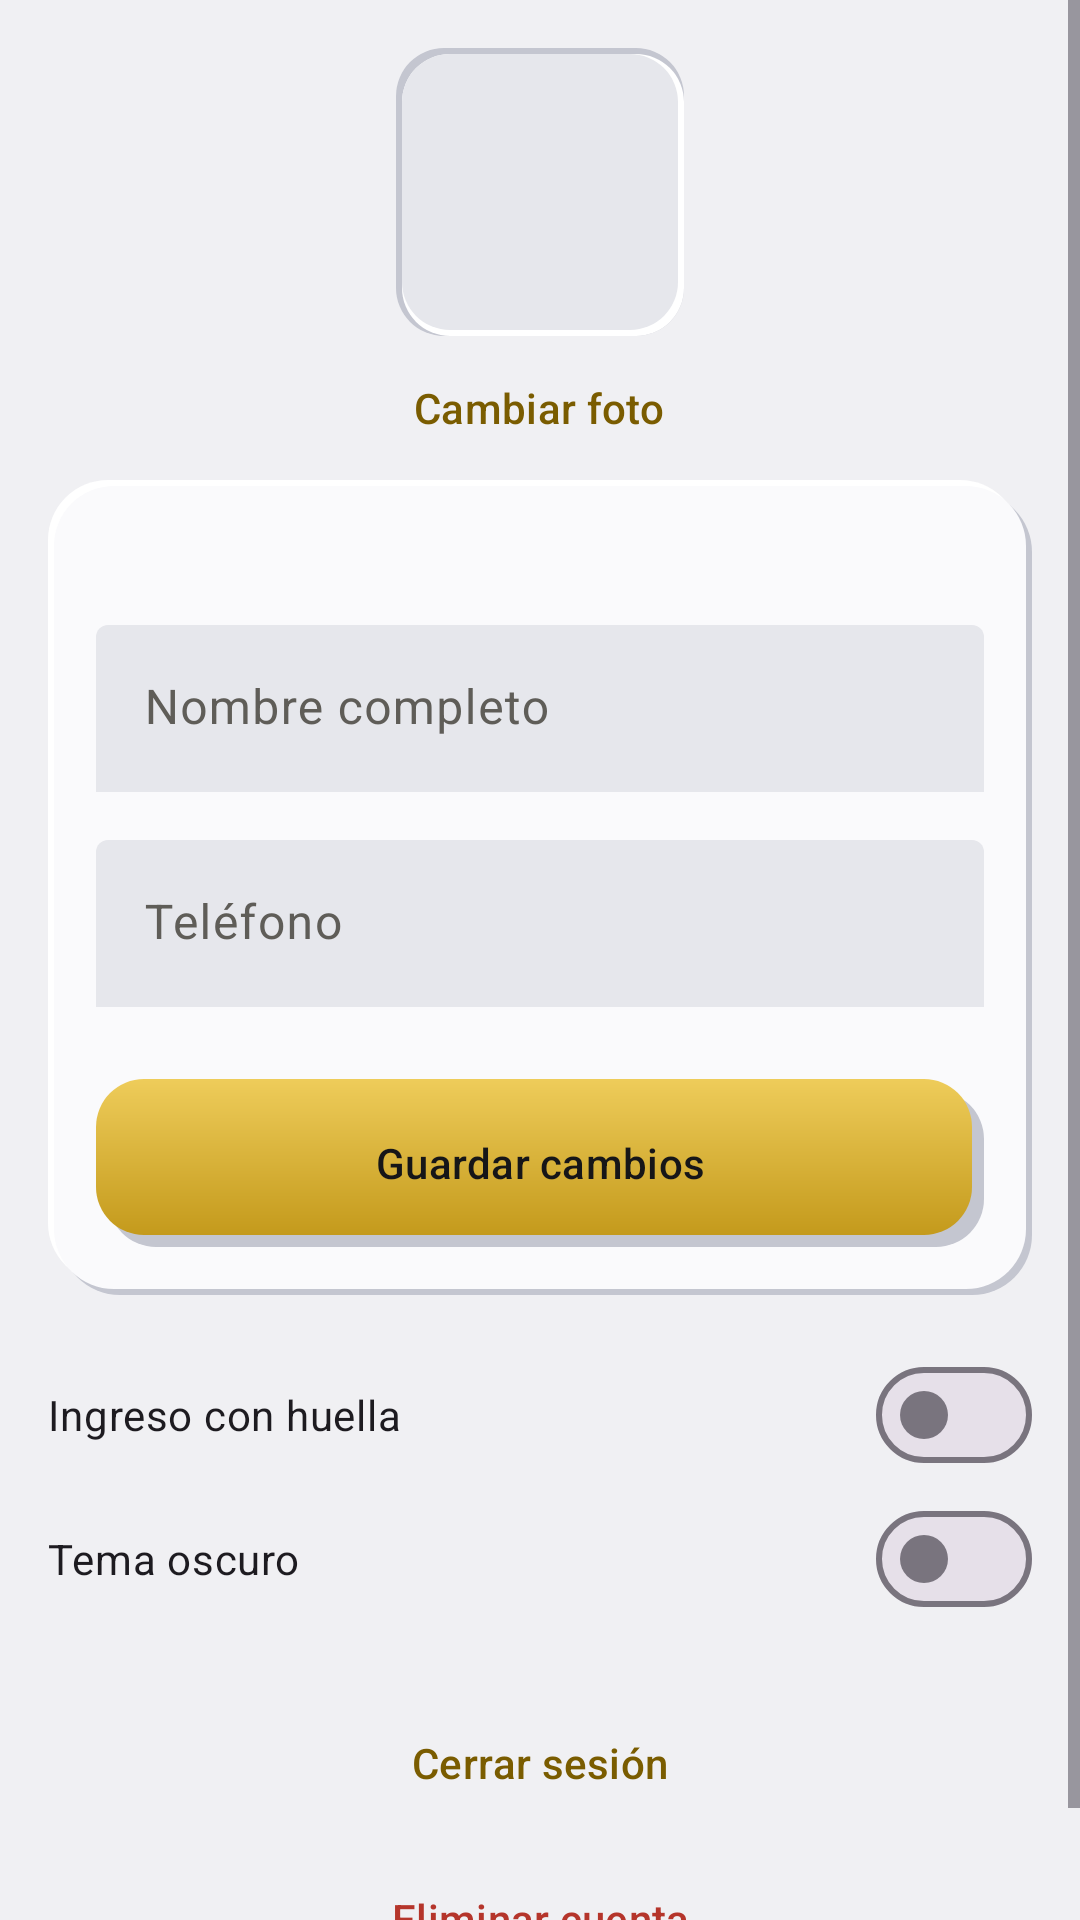

Produce the Android XML layout that renders to this screen, including the resource entries it uses.
<!-- AndroidManifest.xml: application theme Theme.CasaLista -->
<!-- res/layout/fragment_profile.xml -->
<?xml version="1.0" encoding="utf-8"?>
<ScrollView xmlns:android="http://schemas.android.com/apk/res/android"
    android:layout_width="match_parent"
    android:layout_height="match_parent">

    <LinearLayout
        android:layout_width="match_parent"
        android:layout_height="wrap_content"
        android:orientation="vertical"
        android:padding="@dimen/space_md">

        <ImageView
            android:id="@+id/avatar"
            android:layout_width="96dp"
            android:layout_height="96dp"
            android:layout_gravity="center_horizontal"
            android:background="@drawable/bg_neo_inset"
            android:contentDescription="@string/profile_photo_desc"
            android:scaleType="centerCrop"
            android:src="@drawable/ic_profile" />

        <Button
            android:id="@+id/photoButton"
            style="?attr/borderlessButtonStyle"
            android:layout_width="wrap_content"
            android:layout_height="wrap_content"
            android:layout_gravity="center_horizontal"
            android:text="@string/profile_photo" />

        <LinearLayout
            style="@style/Widget.CasaLista.Card.Neo"
            android:layout_width="match_parent"
            android:layout_height="wrap_content"
            android:orientation="vertical">

            <TextView
                android:id="@+id/emailText"
                android:layout_width="wrap_content"
                android:layout_height="wrap_content"
                android:layout_marginBottom="@dimen/space_md"
                android:textAppearance="@style/TextAppearance.CasaLista.Caption" />

            <com.google.android.material.textfield.TextInputLayout
                android:id="@+id/nameLayout"
                style="@style/Widget.CasaLista.TextInput.Inset"
                android:layout_width="match_parent"
                android:layout_height="wrap_content"
                android:hint="@string/register_name">

                <com.google.android.material.textfield.TextInputEditText
                    android:id="@+id/nameInput"
                    android:layout_width="match_parent"
                    android:layout_height="wrap_content"
                    android:inputType="textPersonName" />
            </com.google.android.material.textfield.TextInputLayout>

            <com.google.android.material.textfield.TextInputLayout
                style="@style/Widget.CasaLista.TextInput.Inset"
                android:layout_width="match_parent"
                android:layout_height="wrap_content"
                android:layout_marginTop="@dimen/space_md"
                android:hint="@string/profile_phone">

                <com.google.android.material.textfield.TextInputEditText
                    android:id="@+id/phoneInput"
                    android:layout_width="match_parent"
                    android:layout_height="wrap_content"
                    android:inputType="phone" />
            </com.google.android.material.textfield.TextInputLayout>

            <Button
                android:id="@+id/saveButton"
                style="@style/Widget.CasaLista.Button.Gold"
                android:layout_width="match_parent"
                android:layout_height="@dimen/button_height"
                android:layout_marginTop="@dimen/space_lg"
                android:text="@string/profile_save" />
        </LinearLayout>

        <com.google.android.material.materialswitch.MaterialSwitch
            android:id="@+id/fingerprintSwitch"
            android:layout_width="match_parent"
            android:layout_height="wrap_content"
            android:layout_marginTop="@dimen/space_md"
            android:minHeight="48dp"
            android:text="@string/profile_fingerprint" />

        <com.google.android.material.materialswitch.MaterialSwitch
            android:id="@+id/darkSwitch"
            android:layout_width="match_parent"
            android:layout_height="wrap_content"
            android:minHeight="48dp"
            android:text="@string/profile_dark" />

        <Button
            android:id="@+id/logoutButton"
            style="?attr/materialButtonOutlinedStyle"
            android:layout_width="match_parent"
            android:layout_height="@dimen/button_height"
            android:layout_marginTop="@dimen/space_md"
            android:text="@string/profile_logout" />

        <Button
            android:id="@+id/deleteButton"
            style="?attr/borderlessButtonStyle"
            android:layout_width="match_parent"
            android:layout_height="wrap_content"
            android:text="@string/profile_delete"
            android:textColor="@color/state_error" />
    </LinearLayout>
</ScrollView>
<!-- resources referenced by this layout -->
<resources>
  <color name="state_error">#B5352B</color>
  <dimen name="button_height">56dp</dimen>
  <dimen name="space_lg">24dp</dimen>
  <dimen name="space_md">16dp</dimen>
  <string name="profile_dark">Tema oscuro</string>
  <string name="profile_delete">Eliminar cuenta</string>
  <string name="profile_fingerprint">Ingreso con huella</string>
  <string name="profile_logout">Cerrar sesión</string>
  <string name="profile_phone">Teléfono</string>
  <string name="profile_photo">Cambiar foto</string>
  <string name="profile_photo_desc">Foto de perfil</string>
  <string name="profile_save">Guardar cambios</string>
  <string name="register_name">Nombre completo</string>
  <style name="TextAppearance.CasaLista.Caption" parent="TextAppearance.Material3.BodySmall">
          <item name="android:textSize">@dimen/text_caption</item>
          <item name="android:textColor">@color/text_secondary</item>
      </style>
  <style name="Widget.CasaLista.Button.Gold" parent="Widget.Material3.Button">
          <item name="android:background">@drawable/bg_btn_gold</item>
          <item name="backgroundTint">@null</item>
          <item name="android:textColor">@color/on_gold</item>
      </style>
  <style name="Widget.CasaLista.Card.Neo" parent="">
          <item name="android:background">@drawable/bg_neo_raised</item>
          <item name="android:padding">@dimen/space_md</item>
      </style>
  <style name="Widget.CasaLista.TextInput.Inset" parent="Widget.Material3.TextInputLayout.FilledBox">
          <item name="boxBackgroundColor">@color/neo_inset</item>
          <item name="boxStrokeWidth">0dp</item>
          <item name="boxStrokeWidthFocused">0dp</item>
      </style>
  <style name="Theme.CasaLista" parent="Base.Theme.CasaLista">
          <item name="android:navigationBarColor">@android:color/transparent</item>
          <item name="android:statusBarColor">@android:color/transparent</item>
          <item name="android:windowLightStatusBar">?attr/isLightTheme</item>
      </style>
  <color name="neo_shadow_dark">#C4C6D0</color>
  <dimen name="radius_button">16dp</dimen>
  <color name="neo_shadow_light">#FFFFFF</color>
  <color name="neo_inset">#E6E7EC</color>
  <dimen name="text_caption">12sp</dimen>
  <color name="text_secondary">#5F5D58</color>
  <!-- drawable bg_btn_gold (drawable) -->
  <?xml version="1.0" encoding="utf-8"?>
  <layer-list xmlns:android="http://schemas.android.com/apk/res/android">
      <item android:left="@dimen/neo_offset" android:top="@dimen/neo_offset">
          <shape>
              <solid android:color="@color/neo_shadow_dark" />
              <corners android:radius="@dimen/radius_button" />
          </shape>
      </item>
      <item android:right="@dimen/neo_offset" android:bottom="@dimen/neo_offset">
          <shape>
              <gradient
                  android:angle="270"
                  android:startColor="@color/gold_light"
                  android:endColor="@color/gold_dark" />
              <corners android:radius="@dimen/radius_button" />
          </shape>
      </item>
  </layer-list>
  <color name="on_gold">#161618</color>
  <dimen name="neo_offset">4dp</dimen>
  <color name="gold_light">#EECC5A</color>
  <color name="gold_dark">#C49A1C</color>
  <dimen name="radius_card">20dp</dimen>
  <color name="neo_surface">#FAFAFC</color>
  <color name="gold">#C49A1C</color>
  <color name="gold_text">#7A5C00</color>
  <style name="Widget.CasaLista.Button.Text" parent="Widget.Material3.Button.TextButton">
          <item name="android:textColor">@color/gold_text</item>
      </style>
  <style name="Widget.CasaLista.Button.Outlined" parent="Widget.Material3.Button.OutlinedButton">
          <item name="android:textColor">@color/gold_text</item>
      </style>
  <color name="neo_background">#F0F0F3</color>
  <color name="text_primary">#161618</color>
</resources>
